Run: headless pygame with SDL's dummy video driver; simulated clock (each Clock.tick advances the game by its frame time, no real sleeping); random seed 0; keys injected as events and as key.get_pressed() state; no mouse input.
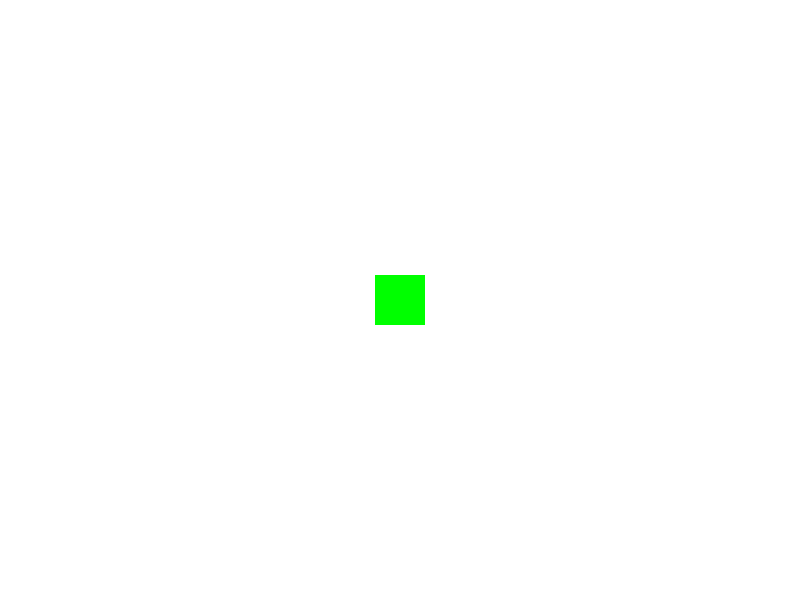
Frame 1 of 4 · flips 1–60 · no input
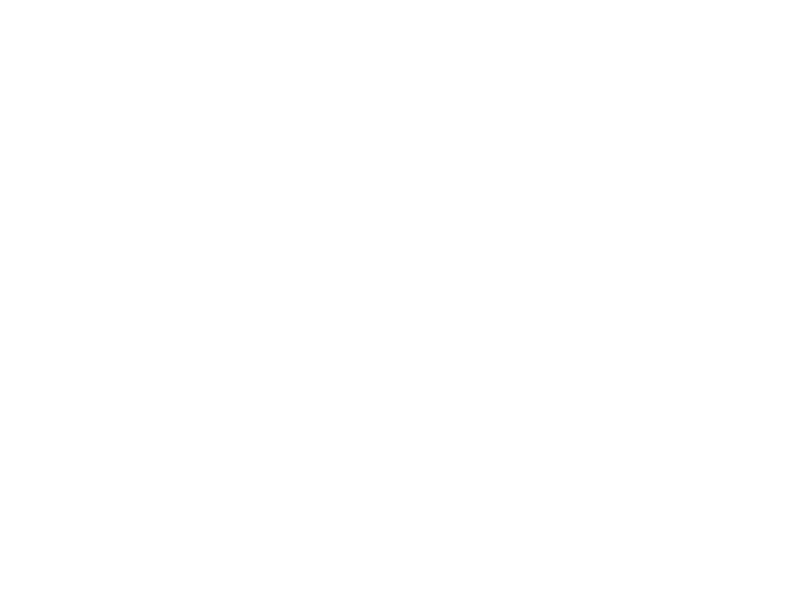
Frame 2 of 4 · flips 61–180 · tapped SPACE, RETURN · held RIGHT (→), D
Frame 3 of 4 · flips 181–300 · held DOWN (↓), S · screen unchanged from frame 2, image omitted
Frame 4 of 4 · flips 301–420 · held LEFT (←), A, UP (↑), W · screen same as frame 1, image omitted

The pygame program that drew these frames:

import pygame
import sys

# Inicializar Pygame
pygame.init()

# Configuración de la ventana
WIDTH, HEIGHT = 800, 600
screen = pygame.display.set_mode((WIDTH, HEIGHT))
pygame.display.set_caption("Mini Zelda")

# Colores
WHITE = (255, 255, 255)
GREEN = (0, 255, 0)
RED = (255, 0, 0)

# Cargar imágenes
player_image = pygame.Surface((50, 50))
player_image.fill(GREEN)
sword_image = pygame.Surface((10, 30))
sword_image.fill(RED)

# Clase del jugador
class Player:
    def __init__(self):
        self.image = player_image
        self.rect = self.image.get_rect()
        self.rect.center = (WIDTH // 2, HEIGHT // 2)
        self.speed = 5
        self.sword = None

    def move(self, dx, dy):
        self.rect.x += dx * self.speed
        self.rect.y += dy * self.speed

    def draw(self, surface):
        surface.blit(self.image, self.rect)
        if self.sword:
            surface.blit(self.sword.image, self.sword.rect)

    def attack(self):
        if not self.sword:  # Si no hay espada activa
            self.sword = Sword(self.rect.center)

# Clase de la espada
class Sword:
    def __init__(self, position):
        self.image = sword_image
        self.rect = self.image.get_rect(center=position)
        self.active = True

    def update(self):
        if self.active:
            self.rect.x += 10  # Mueve la espada hacia adelante
            if self.rect.x > WIDTH:  # Desactiva la espada si sale de la pantalla
                self.active = False

# Crear el jugador
player = Player()

# Bucle principal del juego
while True:
    for event in pygame.event.get():
        if event.type == pygame.QUIT:
            pygame.quit()
            sys.exit()

    # Manejo de teclas
    keys = pygame.key.get_pressed()
    dx, dy = 0, 0
    if keys[pygame.K_LEFT]:
        dx = -1
    if keys[pygame.K_RIGHT]:
        dx = 1
    if keys[pygame.K_UP]:
        dy = -1
    if keys[pygame.K_DOWN]:
        dy = 1
    if keys[pygame.K_SPACE]:  # Presiona espacio para atacar
        player.attack()

    # Mover al jugador
    player.move(dx, dy)

    # Actualizar la espada
    if player.sword:
        player.sword.update()
        if not player.sword.active:
            player.sword = None  # Desactiva la espada si ya no está activa

    # Dibujar en la pantalla
    screen.fill(WHITE)
    player.draw(screen)
    pygame.display.flip()

    # Controlar la velocidad de fotogramas
    pygame.time.Clock().tick(60)
